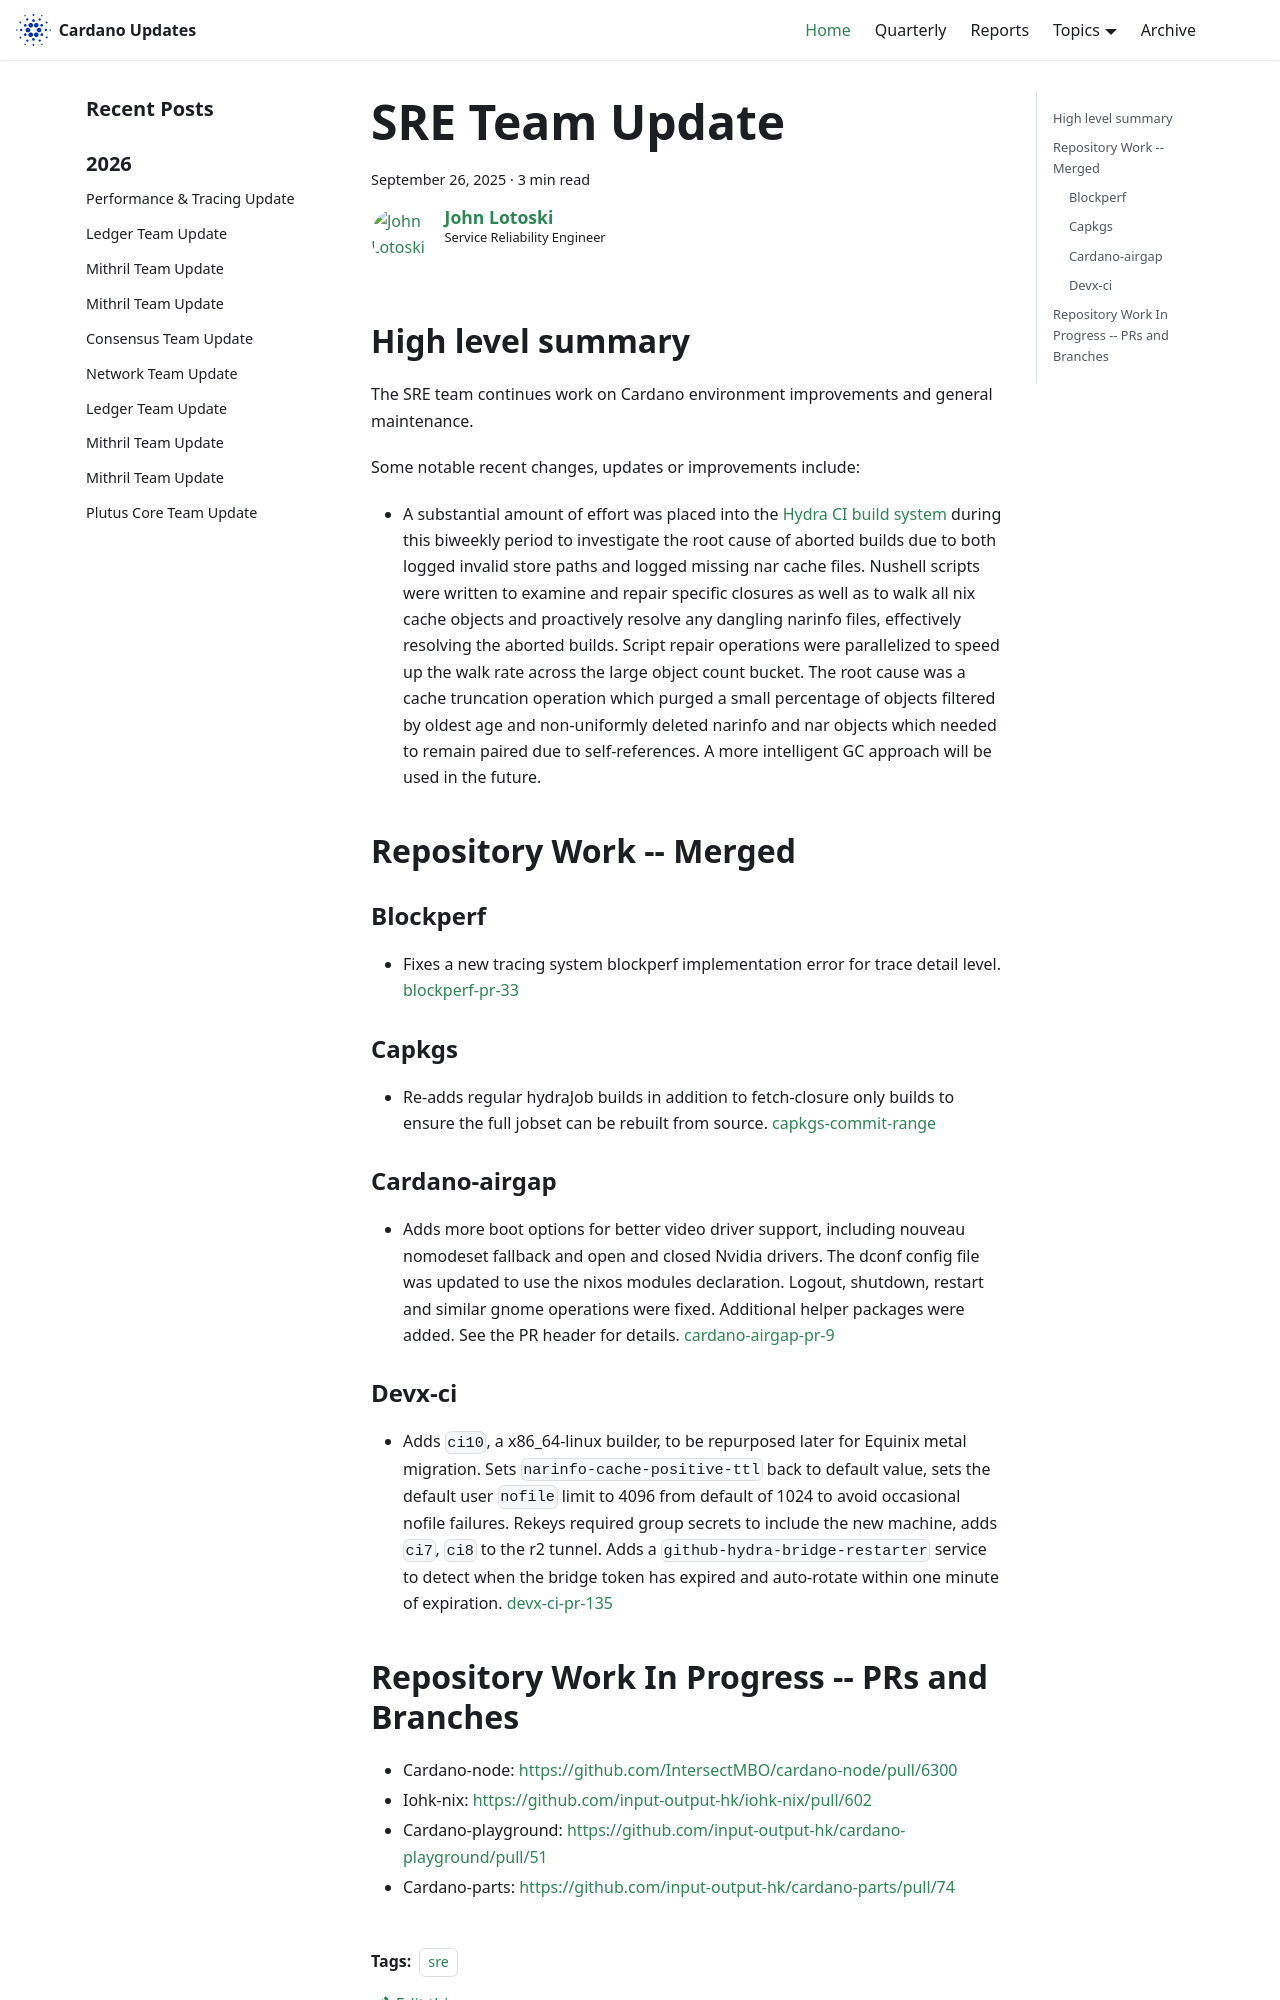

repository: IntersectMBO/cardano-updates · page: 2025-09-26-sre/index.html · generator: docusaurus

---
title: SRE Team Update
slug: 2025-09-26-sre
authors: johnalotoski
tags: [sre]
hide_table_of_contents: false
---

## High level summary

The SRE team continues work on Cardano environment improvements and general maintenance.

Some notable recent changes, updates or improvements include:

* A substantial amount of effort was placed into the [Hydra CI build
system](https://ci.iog.io/) during this biweekly period to investigate the root
cause of aborted builds due to both logged invalid store paths and logged
missing nar cache files. Nushell scripts were written to examine and repair
specific closures as well as to walk all nix cache objects and proactively
resolve any dangling narinfo files, effectively resolving the aborted builds.
Script repair operations were parallelized to speed up the walk rate across the
large object count bucket. The root cause was a cache truncation operation
which purged a small percentage of objects filtered by oldest age and
non-uniformly deleted narinfo and nar objects which needed to remain paired due
to self-references.  A more intelligent GC approach will be used in the future.


## Repository Work -- Merged

### Blockperf
* Fixes a new tracing system blockperf implementation error for trace detail
  level.
  [blockperf-pr-33](https://github.com/cardano-foundation/blockperf/pull/33)

### Capkgs
* Re-adds regular hydraJob builds in addition to fetch-closure only builds to
  ensure the full jobset can be rebuilt from source.
  [capkgs-commit-range](https://github.com/input-output-hk/capkgs/compare/e663bfc...19b3134)

### Cardano-airgap
* Adds more boot options for better video driver support, including nouveau
  nomodeset fallback and open and closed Nvidia drivers. The dconf config file was
  updated to use the nixos modules declaration.  Logout, shutdown, restart and
  similar gnome operations were fixed.  Additional helper packages were added.
  See the PR header for details.
  [cardano-airgap-pr-9](https://github.com/IntersectMBO/cardano-airgap/pull/9)
